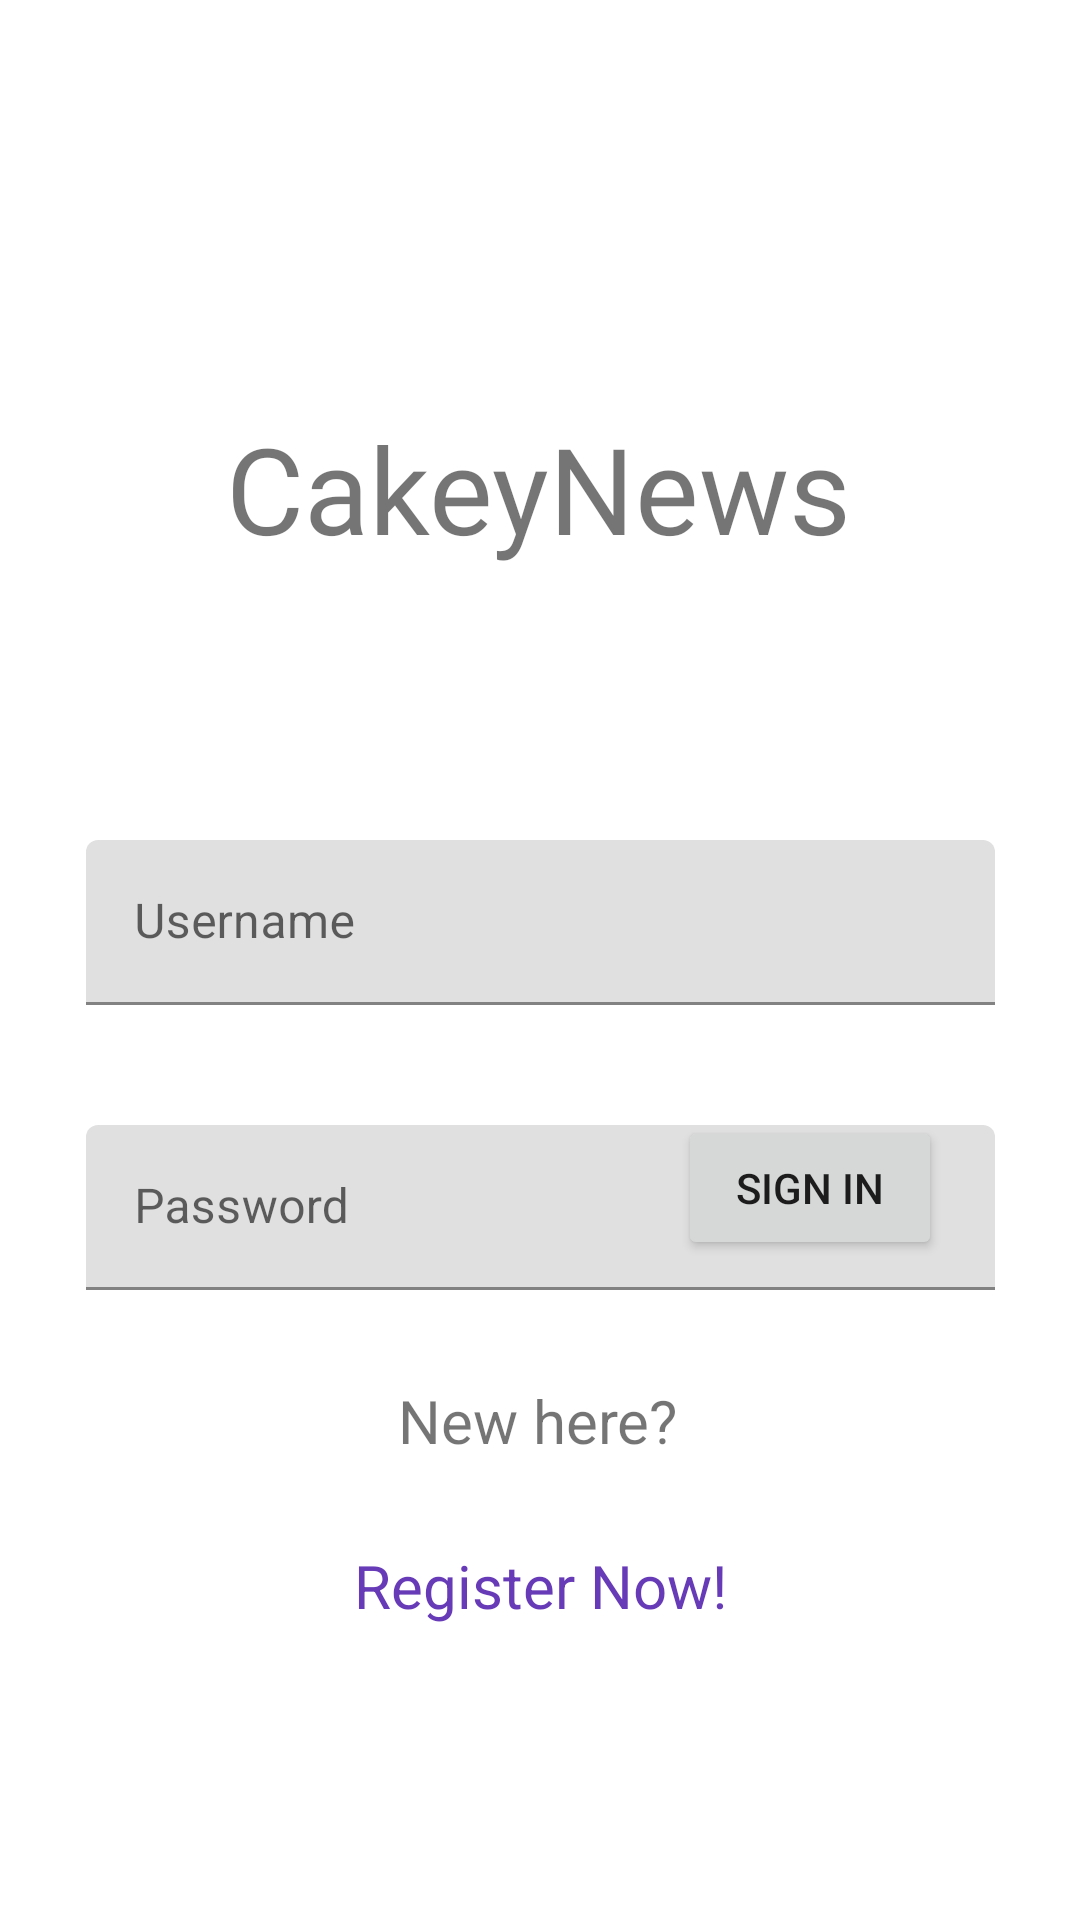

Layout XML and referenced resources for this Android screen:
<!-- AndroidManifest.xml: application theme Theme._160421082UTS -->
<!-- res/layout/fragment_login.xml -->
<?xml version="1.0" encoding="utf-8"?>
<FrameLayout xmlns:android="http://schemas.android.com/apk/res/android"
    xmlns:app="http://schemas.android.com/apk/res-auto"
    xmlns:tools="http://schemas.android.com/tools"
    android:layout_width="match_parent"
    android:layout_height="match_parent"
    tools:context=".view.LoginFragment">

    

    <androidx.constraintlayout.widget.ConstraintLayout
        android:layout_width="match_parent"
        android:layout_height="match_parent">

        <TextView
            android:id="@+id/txtTitle"
            android:layout_width="wrap_content"
            android:layout_height="wrap_content"
            android:layout_marginTop="136dp"
            android:fontFamily="@font/architects_daughter"
            android:text="CakeyNews"
            android:textSize="40sp"
            app:layout_constraintEnd_toEndOf="parent"
            app:layout_constraintHorizontal_bias="0.497"
            app:layout_constraintStart_toStartOf="parent"
            app:layout_constraintTop_toTopOf="parent" />

        <Button
            android:id="@+id/btnLogIn"
            android:layout_width="wrap_content"
            android:layout_height="wrap_content"
            android:layout_marginBottom="220dp"
            android:text="Sign In"
            app:cornerRadius="10dp"
            app:layout_constraintBottom_toBottomOf="parent"
            app:layout_constraintEnd_toEndOf="parent"
            app:layout_constraintHorizontal_bias="0.831"
            app:layout_constraintStart_toStartOf="parent" />

        <com.google.android.material.textfield.TextInputLayout
            android:layout_width="303dp"
            android:layout_height="55dp"
            android:layout_marginTop="375dp"
            app:layout_constraintEnd_toEndOf="parent"
            app:layout_constraintStart_toStartOf="parent"
            app:layout_constraintTop_toTopOf="parent">

            <com.google.android.material.textfield.TextInputEditText
                android:id="@+id/txtPass"
                android:layout_width="match_parent"
                android:layout_height="wrap_content"
                android:hint="Password" />
        </com.google.android.material.textfield.TextInputLayout>

        <com.google.android.material.textfield.TextInputLayout
            android:layout_width="303dp"
            android:layout_height="55dp"
            android:layout_marginTop="280dp"
            app:layout_constraintEnd_toEndOf="parent"
            app:layout_constraintStart_toStartOf="parent"
            app:layout_constraintTop_toTopOf="parent">

            <com.google.android.material.textfield.TextInputEditText
                android:id="@+id/txtUserName"
                android:layout_width="match_parent"
                android:layout_height="wrap_content"
                android:hint="Username" />
        </com.google.android.material.textfield.TextInputLayout>

        <TextView
            android:id="@+id/textView2"
            android:layout_width="wrap_content"
            android:layout_height="wrap_content"
            android:layout_marginTop="40dp"
            android:text="New here?"
            android:textSize="20sp"
            app:layout_constraintEnd_toEndOf="parent"
            app:layout_constraintHorizontal_bias="0.498"
            app:layout_constraintStart_toStartOf="parent"
            app:layout_constraintTop_toBottomOf="@+id/btnLogIn" />

        <TextView
            android:id="@+id/txtRegister"
            android:layout_width="wrap_content"
            android:layout_height="wrap_content"
            android:layout_marginTop="28dp"
            android:text="Register Now!"
            android:textColor="#673AB7"
            android:textSize="20sp"
            app:layout_constraintEnd_toEndOf="parent"
            app:layout_constraintStart_toStartOf="parent"
            app:layout_constraintTop_toBottomOf="@+id/textView2" />
    </androidx.constraintlayout.widget.ConstraintLayout>

</FrameLayout>
<!-- resources referenced by this layout -->
<resources>
  <style name="Theme._160421082UTS" parent="Theme.MaterialComponents.DayNight.DarkActionBar">
          
          <item name="colorPrimary">@color/purple_500</item>
          <item name="colorPrimaryVariant">@color/purple_700</item>
          <item name="colorOnPrimary">@color/white</item>
          
          <item name="colorSecondary">@color/teal_200</item>
          <item name="colorSecondaryVariant">@color/teal_700</item>
          <item name="colorOnSecondary">@color/black</item>
          
          <item name="android:statusBarColor">?attr/colorPrimaryVariant</item>
          
      </style>
  <!-- not gathered from this repository: default colours our renderer supplied (Android Studio template values) -->
  <color name="purple_500">#FF6200EE</color>
  <color name="purple_700">#FF3700B3</color>
  <color name="teal_200">#FF03DAC5</color>
  <color name="teal_700">#FF018786</color>
  <color name="black">#FF000000</color>
  <color name="white">#FFFFFFFF</color>
</resources>
